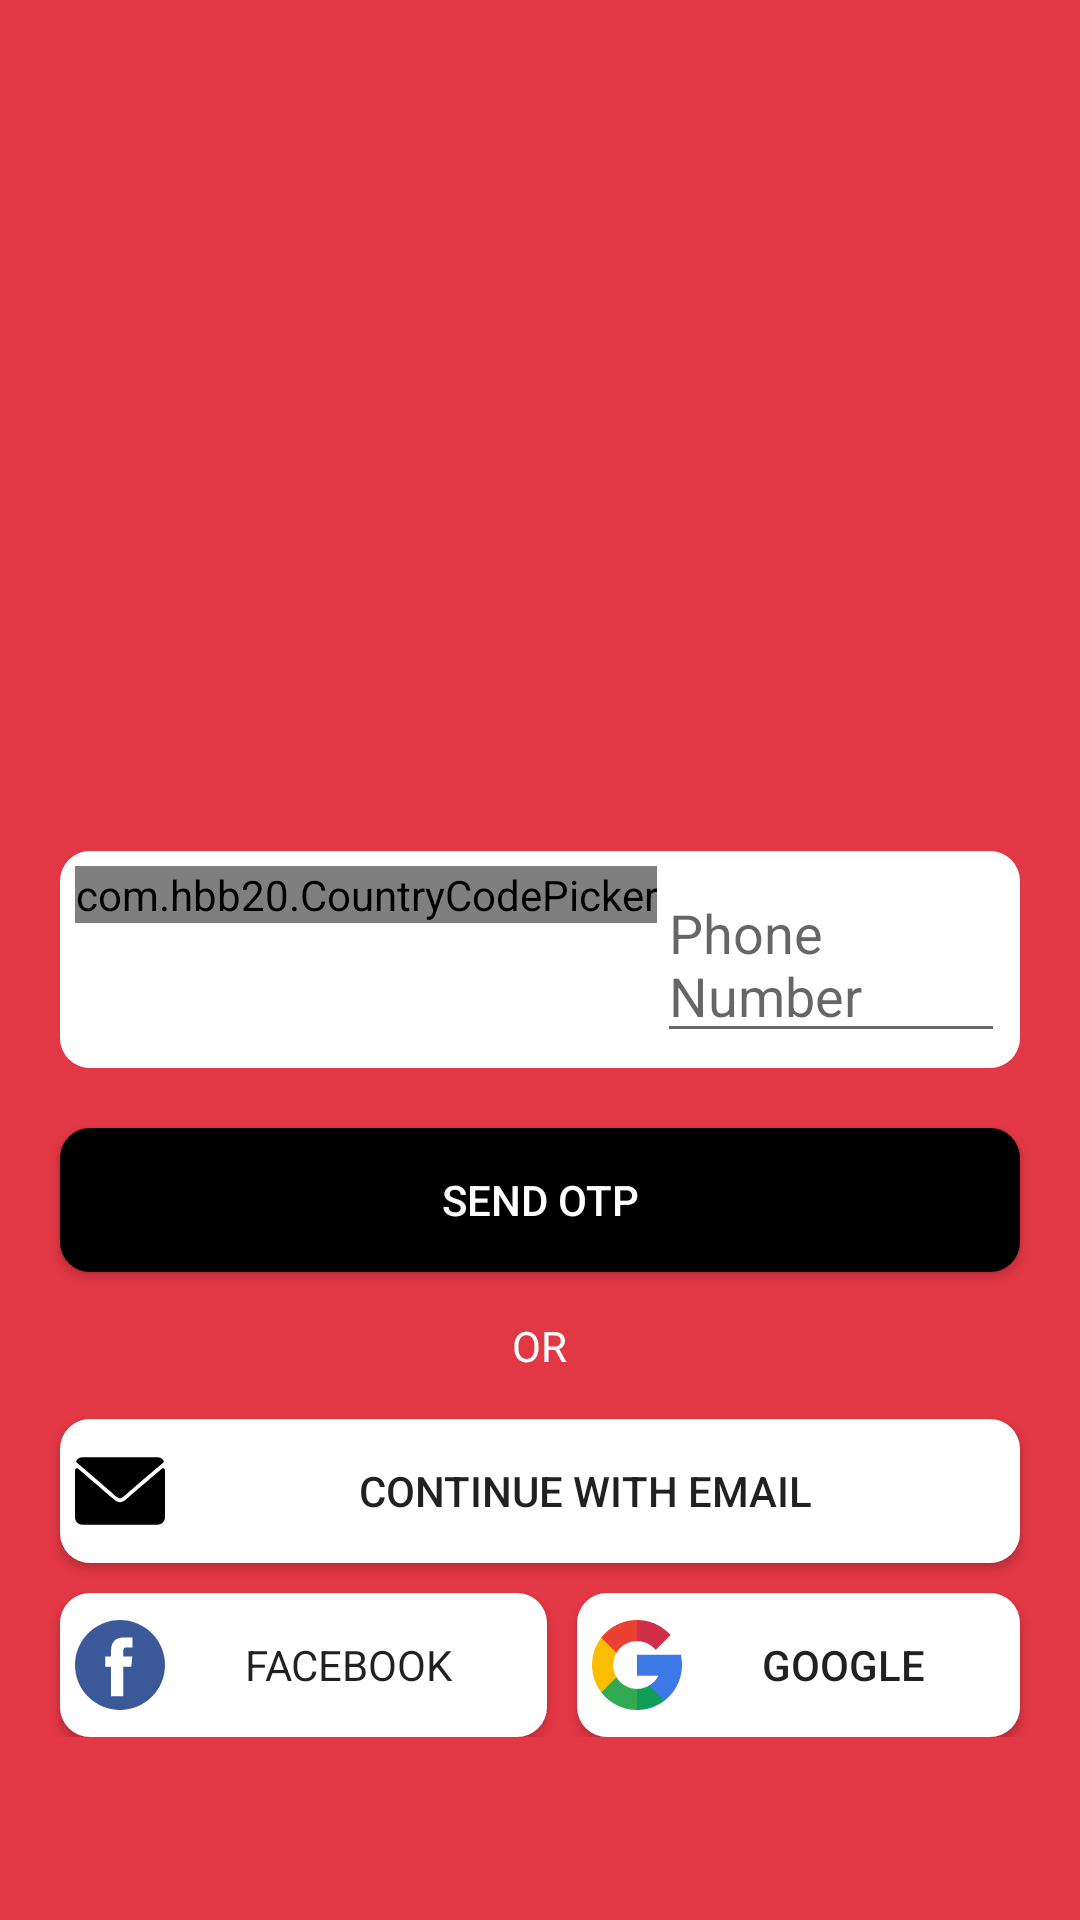

Here is an Android app screen rendered from its layout file. Give the layout XML and the strings, colors and styles it references.
<!-- AndroidManifest.xml: application theme Theme.ZomatoGuide -->
<!-- res/layout/activity_login_option.xml -->
<?xml version="1.0" encoding="utf-8"?>
<RelativeLayout xmlns:android="http://schemas.android.com/apk/res/android"
    xmlns:app="http://schemas.android.com/apk/res-auto"
    xmlns:tools="http://schemas.android.com/tools"
    android:layout_width="match_parent"
    android:layout_height="match_parent"
    android:background="@color/cranberryRed"
    tools:context=".activities.LoginOptionActivity">

    <LinearLayout
        android:id="@+id/ll"
        android:layout_width="match_parent"
        android:layout_height="wrap_content"
        android:layout_centerVertical="true"
        android:layout_marginStart="@dimen/dp_20"
        android:layout_marginTop="@dimen/dp_10"
        android:layout_marginEnd="@dimen/dp_20"
        android:layout_marginBottom="@dimen/dp_10"
        android:background="@drawable/phone_background"
        android:orientation="horizontal"
        android:padding="@dimen/dp_5">

        <com.hbb20.CountryCodePicker
            android:id="@+id/ccp"
            android:layout_width="wrap_content"
            android:layout_height="wrap_content"
            app:ccpDialog_showTitle="true"
            app:ccp_autoDetectCountry="true"
            app:ccp_hintExampleNumber="true"
            app:ccp_showNameCode="false"
            app:ccp_showPhoneCode="true" />

        <EditText
            android:id="@+id/et_phone"
            android:layout_width="match_parent"
            android:layout_height="wrap_content"
            android:hint="Phone Number" />
    </LinearLayout>

    <androidx.appcompat.widget.AppCompatButton
        android:id="@+id/btn_sendOTP"
        android:layout_width="match_parent"
        android:layout_height="wrap_content"
        android:layout_below="@id/ll"
        android:layout_marginStart="@dimen/dp_20"
        android:layout_marginTop="@dimen/dp_10"
        android:layout_marginEnd="@dimen/dp_20"
        android:layout_marginBottom="@dimen/dp_10"
        android:background="@drawable/button_black"
        android:padding="@dimen/dp_5"
        android:text="Send OTP"
        android:textColor="@color/white" />

    <TextView
        android:id="@+id/or"
        android:layout_width="wrap_content"
        android:layout_height="wrap_content"
        android:layout_below="@id/btn_sendOTP"
        android:layout_centerInParent="true"
        android:layout_margin="@dimen/dp_5"

        android:text="OR"
        android:textColor="@color/white" />

    <androidx.appcompat.widget.AppCompatButton
        android:id="@+id/cntEmail"
        android:layout_width="match_parent"
        android:layout_height="wrap_content"
        android:layout_below="@id/or"
        android:layout_marginStart="@dimen/dp_20"
        android:layout_marginTop="@dimen/dp_10"
        android:layout_marginEnd="@dimen/dp_20"
        android:background="@drawable/phone_background"
        android:drawableLeft="@drawable/ic_envelope"
        android:padding="@dimen/dp_5"
        android:text="Continue With Email" />

    <LinearLayout
        android:id="@+id/ll2"
        android:layout_width="match_parent"
        android:layout_height="wrap_content"
        android:layout_below="@id/cntEmail"
        android:orientation="horizontal"
        android:weightSum="2">

        <androidx.appcompat.widget.AppCompatButton
            android:id="@+id/cntFacebook"
            android:layout_width="wrap_content"
            android:layout_height="wrap_content"
            android:layout_below="@id/or"
            android:layout_marginStart="@dimen/dp_20"
            android:layout_marginTop="@dimen/dp_10"
            android:layout_marginEnd="@dimen/dp_10"
            android:layout_weight="1"
            android:fontFamily=""
            android:background="@drawable/phone_background"
            android:drawableLeft="@drawable/ic_facebook"
            android:padding="@dimen/dp_5"
            android:text="Facebook" />

        <androidx.appcompat.widget.AppCompatButton
            android:id="@+id/cntGoogle"
            android:layout_width="wrap_content"
            android:layout_height="wrap_content"
            android:layout_below="@id/or"
            android:layout_marginTop="@dimen/dp_10"
            android:layout_marginEnd="@dimen/dp_20"
            android:layout_weight="1"
            android:background="@drawable/phone_background"
            android:drawableLeft="@drawable/ic_google"
            android:padding="@dimen/dp_5"
            android:text="Google" />

    </LinearLayout>


</RelativeLayout>
<!-- resources referenced by this layout -->
<resources>
  <color name="cranberryRed">#E23744</color>
  <color name="white">#FFFFFFFF</color>
  <dimen name="dp_10">10dp</dimen>
  <dimen name="dp_20">20dp</dimen>
  <dimen name="dp_5">5dp</dimen>
  <!-- drawable button_black (drawable) -->
  <?xml version="1.0" encoding="utf-8"?>
  <selector xmlns:android="http://schemas.android.com/apk/res/android">
  
      <item>
          <shape android:shape="rectangle">
              <solid android:color="@color/black" />
              <size android:width="@dimen/dp_75" android:height="@dimen/dp_25" />
              <corners android:radius="@dimen/dp_10" />
          </shape>
      </item>
  </selector>
  <!-- drawable ic_envelope (drawable) -->
  <vector xmlns:android="http://schemas.android.com/apk/res/android"
      android:width="30dp"
      android:height="30dp"
      android:viewportWidth="512"
      android:viewportHeight="512">
      <path
          android:fillColor="#FF000000"
          android:pathData="M10.688,95.156C80.958,154.667 204.26,259.365 240.5,292.01c4.865,4.406 10.083,6.646 15.5,6.646c5.406,0 10.615,-2.219 15.469,-6.604c36.271,-32.677 159.573,-137.385 229.844,-196.896c4.375,-3.698 5.042,-10.198 1.5,-14.719C494.625,69.99 482.417,64 469.333,64H42.667c-13.083,0 -25.292,5.99 -33.479,16.438C5.646,84.958 6.313,91.458 10.688,95.156z" />
      <path
          android:fillColor="#FF000000"
          android:pathData="M505.813,127.406c-3.781,-1.76 -8.229,-1.146 -11.375,1.542C416.51,195.01 317.052,279.688 285.76,307.885c-17.563,15.854 -41.938,15.854 -59.542,-0.021c-33.354,-30.052 -145.042,-125 -208.656,-178.917c-3.167,-2.688 -7.625,-3.281 -11.375,-1.542C2.417,129.156 0,132.927 0,137.083v268.25C0,428.865 19.135,448 42.667,448h426.667C492.865,448 512,428.865 512,405.333v-268.25C512,132.927 509.583,129.146 505.813,127.406z" />
  </vector>
  <!-- drawable ic_facebook (drawable) -->
  <vector xmlns:android="http://schemas.android.com/apk/res/android"
      android:width="@dimen/dp_30"
      android:height="@dimen/dp_30"
      android:viewportWidth="112.196"
      android:viewportHeight="112.196">
      <path
          android:fillColor="#3B5998"
          android:pathData="M56.098,56.098m-56.098,0a56.098,56.098 0,1 1,112.196 0a56.098,56.098 0,1 1,-112.196 0" />
      <path
          android:fillColor="#FFFFFF"
          android:pathData="M70.201,58.294h-10.01v36.672H45.025V58.294h-7.213V45.406h7.213v-8.34c0,-5.964 2.833,-15.303 15.301,-15.303L71.56,21.81v12.51h-8.151c-1.337,0 -3.217,0.668 -3.217,3.513v7.585h11.334L70.201,58.294z" />
  </vector>
  <!-- drawable phone_background (drawable) -->
  <?xml version="1.0" encoding="utf-8"?>
  <selector xmlns:android="http://schemas.android.com/apk/res/android">
  
      <item>
          <shape android:shape="rectangle">
              <solid android:color="@color/white" />
              <size android:width="@dimen/dp_75" android:height="@dimen/dp_25" />
              <corners android:radius="@dimen/dp_10" />
          </shape>
      </item>
  </selector>
  <style name="Theme.ZomatoGuide" parent="Theme.MaterialComponents.Light.NoActionBar">
          
          <item name="colorPrimary">@color/purple_500</item>
          <item name="colorPrimaryVariant">@color/purple_700</item>
          <item name="colorOnPrimary">@color/white</item>
          
          <item name="colorSecondary">@color/teal_200</item>
          <item name="colorSecondaryVariant">@color/teal_700</item>
          <item name="colorOnSecondary">@color/black</item>
          
          <item name="android:statusBarColor" tools:targetApi="l">?attr/colorPrimaryVariant</item>
          
      </style>
  <color name="black">#FF000000</color>
  <dimen name="dp_75">75dp</dimen>
  <dimen name="dp_25">25dp</dimen>
  <dimen name="dp_30">30dp</dimen>
  <color name="purple_500">#FF6200EE</color>
  <color name="purple_700">#FF3700B3</color>
  <color name="teal_200">#FF03DAC5</color>
  <color name="teal_700">#FF018786</color>
</resources>
